pico-8 play session: mixed d-pad (fixed 12-tick cycle)

[t = 1 s] mixed d-pad (1.2s cycle ×~1): → ← ↑ ↓ + 🅾/❎ taps, ~1s
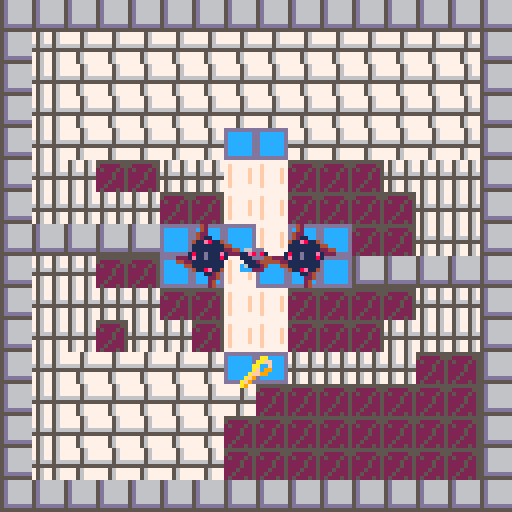
[t = 2 s] mixed d-pad (1.2s cycle ×~1): → ← ↑ ↓ + 🅾/❎ taps, ~2s
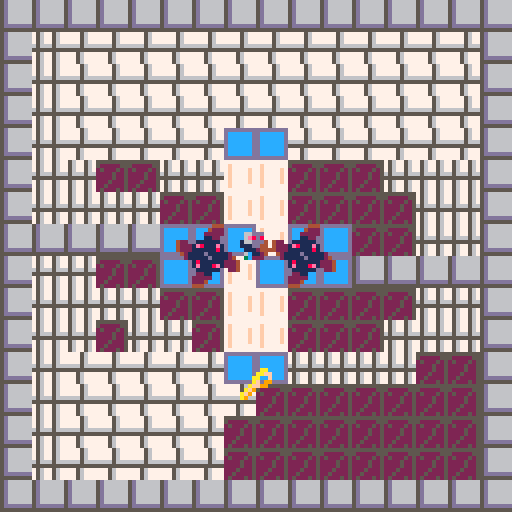
[t = 4 s] mixed d-pad (1.2s cycle ×~3): → ← ↑ ↓ + 🅾/❎ taps, ~4s
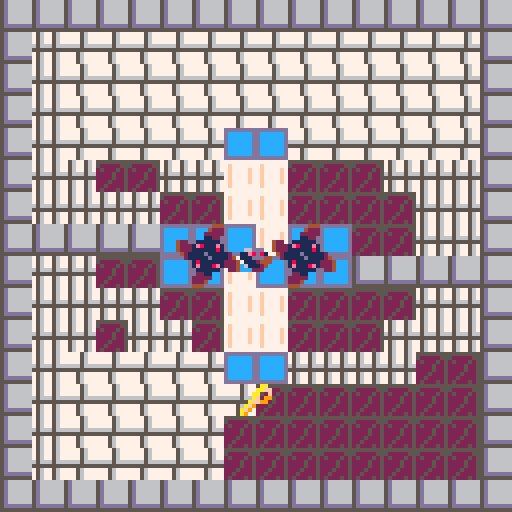
[t = 6 s] mixed d-pad (1.2s cycle ×~5): → ← ↑ ↓ + 🅾/❎ taps, ~6s
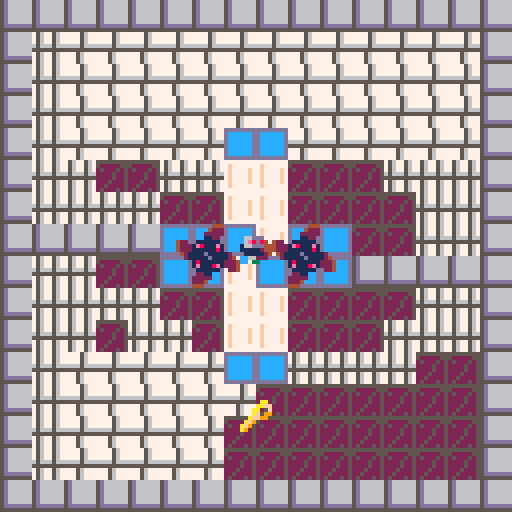
[t = 8 s] mixed d-pad (1.2s cycle ×~6): → ← ↑ ↓ + 🅾/❎ taps, ~8s
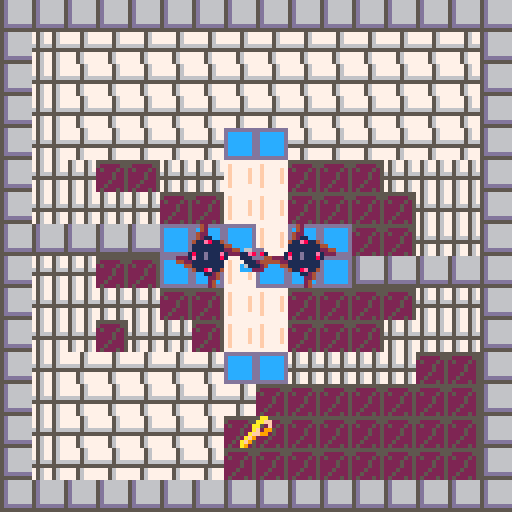

pico-8 cartridge
version 41
__lua__
-- Flirt game 
-- [redacted]
-- [redacted]

-->8
--Construction Functions

function _init()

    initialize_variables()

    init_gameplay()

end

--A simple function for creating variables that must exist on program 
--start or are useful to be able to quickly tweak when developing. 
function initialize_variables()
    foo = "bar"

    --This will only be the initial stats - if there's anything I want to preserve I should copy it when the program starts.
    char_player =
    {
        coords = {x = 16, y = 16},
        facingRight = true,
        moveSpeed = 16, --base moveSpeed, everything else will be based on this
        vel = {x = 0, y = 0},
        intended = {x = 16, y = 16},
        width = 7, --remeber that pixel counting effectively starts at 0
        height = 7,
        spr = 
        {
            idle = 56,
            walkCycle_start = 57,
            walkCycle_length = 4,
            walkCycle = {},
            animTick = 1,
            current = 16,
            size = 1
        },
        hasKey = false,
    }
    --Construct a list of the sprites that make-up the walk cycle
    --It would be wise to make this a more general function and more robust, but this will do for now
    for i = 1, char_player.spr.walkCycle_length do
        add(char_player.spr.walkCycle, char_player.spr.walkCycle_start + i - 1)
    end

    global_physicsDrag = .92 -- generally, movement should be multiplied by this to gradually reduce velocity each frame
    global_moveSpeedMax = 8 --Multiply obj moveSpeed by this number
    global_dampen = .02 --Multiply anything related to movement to convert my working numbers into numbers appropriate for pixels
    global_tick = 0
    global_framesPerSprite = 5
    tileSize = 8
    originOffset = 16

    spriteFlag_solid = 0
    spriteFlag_loseCondition = 2 --Prob unused, might remove
    range_hazard = (8 + char_player.width/2) --in pixels
    range_key = (8 + char_player.width/2)

    --Animation iterates through these sprites 
    --It would be more elegant to set states and timing and construct the cycle on the fly
    sprite_hazardCycle = 
    {
        66, 64, 64, 64, 64, 64, 64, 64,--Rest state 1, settles for 1 frame then rests
        68, 70, 72, 68, 70, 72, --Spinning state 1
        64, 66, 66, 66, 66, 66, 66, 66, --Rest State 2, settles then rests
        68, 70, 72, 68, 70, 72, --Spinning State 2, identical to first
    }
    
    level_initial = "level_I"--"level_heart"--
    levels = {}
    create_levels()

    table_toAnimate = {}

end

function init_gameplay()

    --Construction events
    --
    _update = update_gameplay
    _draw = draw_gameplay

    --Start creating levels
    if not level_current then --initialize level_current
        level_current = levels[level_initial]
    end

    --Set current conditions based on the current level's parameters
    coords_spawn = level_current.coords_spawn
    zone_success = level_current.zone_success
    coords_tileOrigin = level_current.coords_tileOrigin
    coords_key = level_current.coords_key
    table_hazards = level_current.table_hazards
    
    --Validate level parameters
    if coords_spawn == nil 
    or zone_success == nil 
    or coords_tileOrigin == nil 
    or coords_key == nil 
    or table_hazards == nil
    then
        troubleshooting("levelParams","Hey, setting the level params doesn't work! \n")
        return
    end

    --Game Cycle Start Events
    --

    --Clear table toAnimate
    table_toAnimate = {}

    --Reset key progress
    char_player.hasKey = false

    --Add the player to the ToAnimate table
    add(table_toAnimate, char_player)
    
    --Define the key
    key_current = 
    {
        coords = coords_key,
        spr = 
        {
            current = 25,
            size = 1,
            hoverCycle = 
            {
                distance = range_key / 4, --Aiming for 3 pixels, want it to be dynamic
            }
        }
    }
    --Add the key to the ToAnimate table
    add(table_toAnimate, key_current)
    --Give each entry in the hazards table a loop cycle variable (indicates this is an object with a simple anim, rather than a walk cycle) 
    --then add each entry in the table to the ToAnimate table
        for index, hazard in ipairs(table_hazards) do
        hazard.spr = {}
        hazard.spr.size = 2
        hazard.spr.loopCycle = sprite_hazardCycle
        add(table_toAnimate, hazard)
    end

    --Slow player dramatically on level advance
    char_player.vel.x = impose_global_dampen(char_player.vel.x)
    char_player.vel.y = impose_global_dampen(char_player.vel.y)

    --TP player to spawn coords
    char_player.coords = {x = coords_spawn.x, y = coords_spawn.y}


end

function create_level(level_title, seqOrder, coords_spawn, 
    zone_success, coords_tileOrigin, coords_key, table_hazards, levelTimer)

    if levels[level_title] then 
        troubleshooting("levelExists", "Hey, that level, "..level_title..",\n already exists! \n") 
        return
    end

    levels[level_title] =
    {
        seqOrder = seqOrder or 0,
        coords_spawn = coords_spawn or {x = 64, y = 64},
        zone_success = zone_success or {corner_1 = {x = (0 * tileSize), y = (0 * tileSize)}, corner_2 = {x = (2 * tileSize), y = (2 * tileSize)}},
        coords_tileOrigin = coords_tileOrigin or {x = 0, y = 0},
        coords_key = coords_key or {x = 64, y = 64},
        table_hazards = table_hazards or {{coords = {x = 5, y = 5},}},
        levelTimer = levelTimer or {timerMax = 300}
    }
end

function create_levels()
    --[[level_title, seqOrder, coords_spawn, 
    zone_success, coords_tileOrigin, coords_key, table_hazards, timer]]
    --[[
        I want to use the coords from the map editor so I have to 
        convert each value here to screen space and account for offset.
    --]]

    --Val "to Screen with Offset"
    local function toScr_wOff(val, offset) --I've given everything clearer names for readability, but I just couldn't bear this function being so long
        if offset == nil then 
            offset = 0 
        end
        return ((val - (originOffset * offset)) * tileSize)
    end
    create_level
    (
        "level_I", --level_title
        1, --seqOrder
        {x = toScr_wOff(8), y = toScr_wOff(8)}, --coords_spawn
        {corner_1 = {x = toScr_wOff(7), y = toScr_wOff(4)}, corner_2 = {x = toScr_wOff(9), y = toScr_wOff(5)}}, --zone_success
        {x = (originOffset * 0), y = 0}, --coords_tileOrigin
        {x = toScr_wOff(8), y = toScr_wOff(11.5)}, --coords_key
        { --table_hazards
            {coords = {x = toScr_wOff(6.5), y = toScr_wOff(8)}},
            {coords = {x = toScr_wOff(9.5), y = toScr_wOff(8)}},
        },
        {timerMax = nil}
    )

    create_level
    (
        "level_heart", --level_title
        2, --seqOrder
        {x = toScr_wOff(23.5, 1), y = toScr_wOff(10.5)}, --coords_spawn
        {corner_1 = {x = toScr_wOff(24, 1), y = toScr_wOff(11)}, corner_2 = {x = toScr_wOff(26, 1), y = toScr_wOff(12)}}, --zone_success
        {x = (originOffset * 1), y = 0}, --coords_tileOrigin
        {x = toScr_wOff(26.5, 1), y = toScr_wOff(4.5)}, --coords_key
        { --table_hazards
            {coords = {x = toScr_wOff(24.5, 1), y = toScr_wOff(5)}},
            {coords = {x = toScr_wOff(23, 1), y = toScr_wOff(7)}},
            {coords = {x = toScr_wOff(26, 1), y = toScr_wOff(7)}},
        },
        {timerMax = nil}
    )

end

--Often my working numbers are higher values for more precision, so I need to 
--convert them to a value more appropriate for pixels/every frame calculation
function impose_global_dampen(val)
    if type(val) == "number" then 
        return val * global_dampen
    else
        troubleshooting("notNumberInGlob", "Hey, that's not a number \nin impose_global_dampen! \n")
        return
    end
end

-->8
--Utility Functions

--Troubleshooting function which is as simple as possible; 
--Each message gets an ID so it doesn't get duplicated, then all messages from start of runtime
--are stored in a table so they can be drawn at the end of the frame.
--Troubleshooting messages can be added from anywhere in the stack, overwrite their previous messages, and don't expire.
function troubleshooting(id, msg)

    if not ts_messages then 
        ts_messages = {} 
    end

    ts_messages[id] = msg

end

--Draw all messages accumulated since runtime began,
--all reasonably spaced and function is placed at the very end
--of the draw so that it overrides all other drawing
function draw_troubleshooting()

    local ts_messageOffset = 0

    if ts_messages == nil then
        return
    end

    for key, message in pairs(ts_messages) do
        print(message, 4, 4 + ts_messageOffset, tileSize)
        ts_messageOffset += tileSize
    end

end

--If velocity is a given fraction of the moveSpeed, halt
function query_shouldHalt(vel, moveSpeed)
    if ((abs(vel)) < (moveSpeed / 16)) then
        return true
    else
        return false
    end
end

-- Checks if object coordinates are within a specified range of a given point
function query_doesCollide_range(obj_coords, point_coords, range)
    local differenceInX = obj_coords.x - point_coords.x
    local differenceInY = obj_coords.y - point_coords.y
    local euclideanDistance = sqrt(differenceInX^2 + differenceInY^2)

    if euclideanDistance < range then
        return true
    else
        return false
    end
end

--If player coords are within bounds of zone, return true
function query_doesCollide_zone(obj, zone)

    local x = obj.coords.x
    local y = obj.coords.y

    if (zone.corner_1.x < x) 
    and (x < zone.corner_2.x) 
    and (zone.corner_1.y < y) 
    and (y < zone.corner_2.y) 
    then
        return true
    else
        return false
    end
end

-->8
--Update Functions

function update_gameplay()
    
    --Iterate global tick
    tick_update()



    --Validate player
    if not char_player then
        troubleshooting("noChar", "Um, you lost your character! \n")
    end

    --Early in frame, move player
    --then record TODO
    move_player(char_player)

    --If player is in success zone, 
    --advance level TODO
    if query_doesCollide_zone(char_player, zone_success) then

        advance_level(level_current)

    end

    --If player picks up key, stop rendering the sprite
    if query_doesCollide_range(char_player.coords, coords_key, range_key) then
        char_player.hasKey = true
        del(table_toAnimate, key_current)
    end

    --For each hazard in table: if colliding with hazard, die
    for index, hazard in pairs(table_hazards) do
        if query_doesCollide_range(char_player.coords, hazard.coords, range_hazard) then
            die()
        end
    end

end

--Find players new x, y coords by maintaining velocity
function move_player(player)

    --(btn(x,y)) 
    --x=0, 1 means left, right 
    --x=2,3 means up, down
    --y=0 means player control scheme 1, y=1 means player control scheme 2 (I have both set up to control main character so user can choose)
    --
    --While player presses any button, continuously add velocity to relevant direction
    --(This is a tidy little module to reduce code repetition)
    local function impetus(vel, pole)
        return vel + (player.moveSpeed * pole)
    end
    if (btn(0,0) or btn(0,1)) player.vel.x = impetus(player.vel.x, -1)
    if (btn(1,0) or btn(1,1)) player.vel.x = impetus(player.vel.x, 1)
    if (btn(2,0) or btn(2,1)) player.vel.y = impetus(player.vel.y, -1)
    if (btn(3,0) or btn(3,1)) player.vel.y = impetus(player.vel.y, 1)

    --Impose limits of drag and maximum movespeed 
    --(sidenote, I suppose movespeed max could be derived from gravity/drag affecting base movespeed)
    local function player_imposeLimits(vel, moveSpeed)
        local moveSpeedMax = moveSpeed * global_moveSpeedMax
        return mid(-moveSpeedMax, (vel * global_physicsDrag), moveSpeedMax)
    end
    player.vel.x = player_imposeLimits(player.vel.x, player.moveSpeed)
    player.vel.y = player_imposeLimits(player.vel.y, player.moveSpeed)

    if query_shouldHalt(player.vel.x, player.moveSpeed) then
        player.vel.x = 0
    end
    if query_shouldHalt(player.vel.y, player.moveSpeed) then
        player.vel.y = 0
    end

    --Find intended x,y coords
    player.intended.x = player.coords.x + (impose_global_dampen(player.vel.x))
    player.intended.y = player.coords.y + (impose_global_dampen(player.vel.y))
    --Check collision on each axis
    --If there is collision on an axis, set the intended location back to the current one
    if not query_canMove(player.intended.x, player.coords.y, player.width, player.height) then
        --troubleshooting("Xsolid", "Solid X: "..player.intended.x..", "..player.coords.y)
        player.vel.x *= -.5
        player.intended.x = player.coords.x + (impose_global_dampen(player.vel.x))
    end
    if not query_canMove(player.coords.x, player.intended.y, player.width, player.height) then
        --troubleshooting("Ysolid", "Solid Y: "..player.coords.x..", "..player.intended.y)
        player.vel.y *= -.5
        player.intended.y = player.coords.y + (impose_global_dampen(player.vel.y))
    end
    
    --Simply set player coords to the intended coords
    player.coords.x = player.intended.x
    player.coords.y = player.intended.y

end

function tick_update()

        --Once each cycle, increment global_tick until it is reset after 64
        if global_tick > 64 then
            global_tick = 0
        end
        global_tick += 1

end

levelTimer = {} --Initialize level timer
--Function intentially uses reference of current level's timer
--Level timer ticks down and provides framework for the timer visual.
--TODO Need to implement a timer visual
function levelTimer.update()

    local timer = level_current.levelTimer

    if not timer.current then
        timer.current = timer.max
    end

    timer.current -= 1

    if timer.current < 0 then
        die()
    end

end

function levelTimer.reset()

    level_current.levelTimer.current = level_current.levelTimer.max

end

function advance_level(level)

    local wasFound_bool = false --Local variable tracking if the following function somehow ends up invalid
    local levelNext_seqOrder = level_current.seqOrder + 1 --Local variable setting the target for the function

        --If target is greater than the number of levels there are, set current level to initial level
        --Probably temporary for development
    if levelNext_seqOrder > #levels then
        troubleshooting("levelLoop","No more levels, looping")
        level_current = levels[level_initial]
    else
        for level, params in pairs(levels) do
            if params.seqOrder == levelNext_seqOrder then
                local wasFound_bool = true

                level_current = params
            end
        end
        if not wasFound_bool then
            troubleshooting("levelNext", "No next level found!")
        end
    end
end

function die()
    levelTimer.reset()
    init_gameplay()

end

--Checks if an objects bounds touch a map tile with a given sprite flag
--limited to only "is solid?" but I could modify
function query_canMove(x, y, obj_width, obj_height)

    --I'm collision checking the outer points of a cross centered in the sprite, 
    --rather than the center or corners
    offset_width = (((obj_width + 1) - .5) / 2) --Add 1 because pixel counts are 0 indexed, subtract a bit for gamefeel, divide by two for centering
    offset_height = (((obj_height + 1) - .5) / 2)

    local edges = {}

    --Add the outer points of  a cross to an array
    add(edges, {x - offset_width, y})
    add(edges, {x + offset_width, y})
    add(edges, {x, y - offset_height})
    add(edges, {x, y + offset_height})

    --If any point returns solid, return false immediately
    --Note to self, I could use the Pico-8 foreach function here
    for i=1, #edges do
        if query_flagType(edges[i], spriteFlag_solid) then
            --troubleshooting("solid", "Solid...SOLID "..x..", "..y)
            return false
        end
    end
    --troubleshooting("solid", "Clear "..x..", "..y)
    return true

end

--Checks a given x,y coords for a specific flag
function query_flagType(coords_input, flagType)

    --Had a more complicated use-case in mind, so this function can handle multiple flags of interest
    spriteFlags_ofInterest = {flagType}

    --Convert from screen coords to map coords, taking into consideration tile offset
    map_x = flr((coords_input[1] / tileSize) + level_current.coords_tileOrigin.x)
    map_y = flr((coords_input[2] / tileSize) + level_current.coords_tileOrigin.y)

    --Get sprite address
    local sprite_address = mget(map_x, map_y)
    -- Get the flag(s) associated with the sprite
    local spriteFlags = fget(sprite_address)
    
    -- Check for flag type of interest based on spriteFlags
    for key, flag in ipairs(spriteFlags_ofInterest) do
        if (spriteFlags & 2^flag) > 0 then
            return true
        end
    end

    -- Return false if spriteAddress is not of given flag type
    return false
end

tempTape = {}

function tempTape.clear(obj)

    tempTape[obj] = {}

end

function tempTape.write(obj, coords, direction, level)

    add(
        tempTape[obj], 
        {
            coords.x, 
            coords.y, 
            direction, 
            level
        }
    )

end

tape = {}

function tape.record(obj)

    for index, entry in ipairs(tempTape[obj]) do

        add
        (
            finalTape, 
            {
                entry.x,
                entry.y,
                entry.direction,
                entry.level
            }
        )

    end
end

function tape.play(obj)



end

-->8
--Draw Functions

function draw_gameplay()

    cls(2)

    draw_map()

    if next(table_toAnimate) == nil then
        troubleshooting("animateNil", "No objects to animate")
    end

    for index, anim_obj in pairs(table_toAnimate) do
        obj_animate(anim_obj)
    end

    draw_troubleshooting()

end

function draw_map()

    map(coords_tileOrigin.x, coords_tileOrigin.y, 0, 0, 16, 16)

end

function obj_animate(obj)

    if not obj.spr.animTick then
        obj.spr.animTick = 1
    end

    if obj.spr.walkCycle then --If object has a walk cycle
        --If object is not moving, set spr.current to idle
        if query_shouldHalt(obj.vel.x, obj.moveSpeed) and query_shouldHalt(obj.vel.y, obj.moveSpeed) then
            obj.spr.current = obj.spr.idle
            --troubleshooting("halted", "halted anim "..global_tick)
        --iterate walk cycle by cycling through the indices of walkCycle according to
        --the modulo of global_tick; I do it this way for elegance
        elseif global_tick % global_framesPerSprite == 0 then
            --a per-object anim tick cycles from 1 to the length of walkCycle. It could just increment, but this prevents infinite growth if I understand it correctly
            obj.spr.animTick = (obj.spr.animTick % #obj.spr.walkCycle) + 1
            obj.spr.current = obj.spr.walkCycle[obj.spr.animTick]
        else

    end

    elseif obj.spr.loopCycle then --If object is a simple sprite with a loop cycle
        if not obj.spr.current then
            obj.spr.current = obj.spr.loopCycle[1]
        end
        if global_tick % global_framesPerSprite == 0 then
            --a per-object anim tick cycles from 1 to the length of loopCycle.
            obj.spr.animTick = (obj.spr.animTick % #obj.spr.loopCycle) + 1
            obj.spr.current = obj.spr.loopCycle[obj.spr.animTick]
        end

    elseif obj.spr.hoverCycle then --If object is a simple sprite with a hover cycle
        if not obj.spr.hoverCycle.origin_y then
            obj.spr.hoverCycle.origin_y = obj.coords.y --Initialize origin y coord for reference in hover distance
            obj.spr.hoverCycle.pole = 1
        end

        if global_tick % global_framesPerSprite == 0 then
            --Add 1 or -1 to objects y coord depending on if it is above or below the distance from the origin
            if obj.coords.y <= (obj.spr.hoverCycle.origin_y - obj.spr.hoverCycle.distance) then
                obj.spr.hoverCycle.pole = 1
            elseif obj.coords.y >= (obj.spr.hoverCycle.origin_y + obj.spr.hoverCycle.distance) then
                obj.spr.hoverCycle.pole = -1
            end
            obj.coords.y += 1 * obj.spr.hoverCycle.pole

        end

    else
        troubleshooting("objAnimateNil", "obj_animate called with incompat obj")
        --return
    end

    spr(obj.spr.current, (obj.coords.x - (obj.spr.size * 4)), (obj.coords.y - (obj.spr.size * 4)), obj.spr.size, obj.spr.size)

end

function draw_player()

    spr(52, char_player.coords.x, char_player.coords.y)

end
__gfx__
00000000777756775677777775677567555555555d666666ddddddddbbc3333cdddd65dd55555555777777770000000000000000000000000000000000000000
00000000777756775677777775677567500000555d666666dccccccdbc333bbcdddd65ddd66666657f7777770000000000000000000000000000000000000000
00700700777756775677777775677567050005055d666666dccccccdc333bbbbdddd65ddd66666657f7777f70000000000000000000000000000000000000000
00077000666656665677777765666566000050055d666666dccccccd3333bbbb55556555d66666657f7777f70000000000000000000000000000000000000000
00077000555555555677777755555555000050055d666666dccccccd33333bbb66666666d66666657f7777f70000000000000000000000000000000000000000
00700700777567775677777775677567000500055d666666dccccccdbbbc33cbddd65dddd66666657f7777f70000000000000000000000000000000000000000
00000000777567775666666675677567005000055ddddddddccccccdbbbbc33cddd65dddd66666657f7777770000000000000000000000000000000000000000
000000007775677755555555756775670500050555555555ddddddddbbbbbc33ddd65dddddddddd5777777770000000000000000000000000000000000000000
00077600000000000000000000000000000000000000000000000000000000000000000000000aa0000ddd006ddddd6600000000000000000000000000000000
007d11600007766000007766000077660000776600007766007766000000000000066bb00000aaff00dd41106ddddd6600000000000000000000000000000000
77dbd360007dd1600007dd160007dd160007dd160007dd1607dd160000000000006cc3b0000aa00f00d942106577756600000000000000000000000000000000
007dd160007bd3600007bd360007bd360007bd360007bd3607bd3600000000000067cab0000af09900d949106770776600000000000000000000000000000000
007776000077760000077760000777600007776000077760077760000000000000666b0000aff9900dd942106700076600000000000000000000000000000000
0017100000071000071710000071700000071000000710000171000000000000000630000af900000dd942106770776600000000000000000000000000000000
055dd100017dd110057dd100011d7500017dd1000017d10057dd100000000000036cc330af9000000dd940006677766600000000000000000000000000000000
000002200550022000502200022550000550220000052200050022000000000009900440a90000000dd900006666666600000000000000000000000000000000
00111500000000000000000000000000000000000000000000000000000000000000000000000000000000000000000000000000000000000000000000000000
01171600001115000001115000011150000111500001115001115000000000000000000007766600077666000776660007766600000000000000000000000000
71787260011716000011716000117160001171600011716001716000000000000776660007e8684007e8684007e8684007e86800000000000000000000000000
061775000178725000178720001787200017872000178720078725000000000055e8681057766644577666445776664457766640000000000000000000000000
00666000001776000001776000017760000177600001776001776000000000005556664455555444555554445555544455566440000000000000000000000000
00995000006660000766660007666600076666000766660007660000000000000555444405555544055555440555554405554444000000000000000000000000
0005500007555600095550000059900000555000005550009955000000000000c7555440cc7744400cc74440d77cc44007c55440000000000000000000000000
0000440009904400009044000044000009904400004400000440000000000000ccc44400cc0dd00000cd00000d0cc0000dcc4400000000000000000000000000
00000000000ee000000ee000000ee000000eee00000ee000000000ee00000e000000000000000000000000000000000000000000000000000000000000000000
00aa0000000ee00000eeee00000ee000000eee00000ee00000e0ee000000e00e00000000066ddd00066ddd00066ddd00066ddd00000000000000000000000000
00aaa00008aee20000aeee00008ee200088aee20008aa200000ee0000000e0e0066ddd0006e8d84006e8d84006e8d84006e8d800000000000000000000000000
0aaaaa00088aa20000aaa200088aaa20088aaa20088aaa20000e0e00000e0e0011e8d810166ddd44166ddd44166ddd44166ddd40000000000000000000000000
0aaaa000088aa2000aaaa20008aaa20008aaaa0008aaa2000ee0e0e000eee000111ddd44111112441111124411111244111dd440000000000000000000000000
0aaa000008aa32000aaa020008b0320008baa20008b032000e0e00000ee000000111244401111124011111240111112401112444000000000000000000000000
00a000000ba030000aa0000000b0300000b0300000b03000ee0000000e000000c6111240cc6622200cc62220366cc22006c11240000000000000000000000000
000000000bb033000000000000bb330000bb330000bb330000e00000e0000000ccc22200cc03300000c30000030cc00003c22200000000000000000000000000
00000000044400000000004200000000000009944440000000000444440000000000044444400000000000000000000000000000000000000000000000000000
00000000422200000000004200000000000009944422000000002244442000000000244444220000000000000000000000000000000000000000000000000000
00000002222200000000042200000000000022994222200000022224422220000000224442220000000000000000000000000000000000000000000000000000
00000001122000000000042110000000002222911422200000222241122222000002224114222000000000000000000000000000000000000000000000000000
42200111111000000000411e8114000002222118e112220000222118811222200222211ee1122220000000000000000000000000000000000000000000000000
42221e8111e100000000111111114400222218811ee1222202221ee11881222222221ee118812222000000000000000000000000000000000000000000000000
42221111118100000000111111112244222218111181222222221e11118122222222181111812222000000000000000000000000000000000000000000000000
0421111d111112000001811d111e12222221811dd11812222221811d111812222221811d11181222000000000000000000000000000000000000000000000000
00211111d11112402221e11d111810002221811dd11812222221811dd11812222221811dd1181222000000000000000000000000000000000000000000000000
0000181111112224442211111111000022221811118122222222181111e122222222181111812222000000000000000000000000000000000000000000000000
00001e1118e12224004411111111000022221ee118812222222218811ee12220222218811ee19222000000000000000000000000000000000000000000000000
000001111110022400004118e11400000022211e8112222002299118811222000222211ee1199990000000000000000000000000000000000000000000000000
00000221100000000000000112400000000222411422220000999921142222000002224114229900000000000000000000000000000000000000000000000000
00002222200000000000000022400000000222244422000000099224422220000000222444220000000000000000000000000000000000000000000000000000
00002224000000000000000024000000000022444440000000000244442200000000224444420000000000000000000000000000000000000000000000000000
00004440000000000000000024000000000004444440000000000044444000000000044444400000000000000000000000000000000000000000000000000000
__gff__
0000000000010008000100000000000000000000000000000000000000000000000000000000000000000000000000000000000000000000000000000000000000000000000000000000000000000000000000000000000000000000000000000000000000000000000000000000000000000000000000000000000000000000
0000000000000000000000000000000000000000000000000000000000000000000000000000000000000000000000000000000000000000000000000000000000000000000000000000000000000000000000000000000000000000000000000000000000000000000000000000000000000000000000000000000000000000
__map__
0505050505050505050505050505050505050505050505050505050505050505050505050505050505050505050505050000000000000000000000000000000000000000000000000000000000000000000000000000000000000000000000000000000000000000000000000000000000000000000000000000000000000000
0503010101010101010101010101010505020202020202020202020205050505050303030303030303030303030303050000000000000000000000000000000000000000000000000000000000000000000000000000000000000000000000000000000000000000000000000000000000000000000000000000000000000000
0503010101010101010101010101010505020202020202020202020205020202050307070303030303030303070703050000000000000000000000000000000000000000000000000000000000000000000000000000000000000000000000000000000000000000000000000000000000000000000000000000000000000000
0503010101010101010101010101010505020202020202020702020202020202050507070503030303030305070705050000000000000000000000000000000000000000000000000000000000000000000000000000000000000000000000000000000000000000000000000000000000000000000000000000000000000000
0503010101010106060101010101010505020202020202070707060205020202050507070503030303030305070705050000000000000000000000000000000000000000000000000000000000000000000000000000000000000000000000000000000000000000000000000000000000000000000000000000000000000000
050303040403030a0a040404030303050502020202020a0a070a0a0205050505050307070303060303060303070703050000000000000000000000000000000000000000000000000000000000000000000000000000000000000000000000000000000000000000000000000000000000000000000000000000000000000000
050303030304040a0a0404040403030505020202020a07070407070a050202020503030303030a07070a0303030303050000000000000000000000000000000000000000000000000000000000000000000000000000000000000000000000000000000000000000000000000000000000000000000000000000000000000000
05050505050606060a0606040403030505020202020a07070407070a020202020503030303030a07070a0303030303050000000000000000000000000000000000000000000000000000000000000000000000000000000000000000000000000000000000000000000000000000000000000000000000000000000000000000
050303040406060a060606050505050505020202020a03030404030a050202020505050503030a07070a0303050505050000000000000000000000000000000000000000000000000000000000000000000000000000000000000000000000000000000000000000000000000000000000000000000000000000000000000000
050303030304040a0a040404040303050502020202020a0304040a0205050505051b030503030a07070a030305031b050000000000000000000000000000000000000000000000000000000000000000000000000000000000000000000000000000000000000000000000000000000000000000000000000000000000000000
050303040303040a0a040404030303050502020202020206040a020202020205050303030303030a0a030303030303050000000000000000000000000000000000000000000000000000000000000000000000000000000000000000000000000000000000000000000000000000000000000000000000000000000000000000
0503010101010106060303030304040505050205050505040602020202020205050505050303030603030303050505050000000000000000000000000000000000000000000000000000000000000000000000000000000000000000000000000000000000000000000000000000000000000000000000000000000000000000
0503010101010101040404040404040505020202020205040405050205050205050303030303030303030303030303050000000000000000000000000000000000000000000000000000000000000000000000000000000000000000000000000000000000000000000000000000000000000000000000000000000000000000
0503010101010104040404040404040505020202020205040405020205020205050303050303030303030303050303050000000000000000000000000000000000000000000000000000000000000000000000000000000000000000000000000000000000000000000000000000000000000000000000000000000000000000
0503010101010104040404040404040505020202020205040405020205020205050303050303030303030303050303050000000000000000000000000000000000000000000000000000000000000000000000000000000000000000000000000000000000000000000000000000000000000000000000000000000000000000
0505050505050505050505050505050505020202020205050505020205020205050305050505050505050505050305050000000000000000000000000000000000000000000000000000000000000000000000000000000000000000000000000000000000000000000000000000000000000000000000000000000000000000
